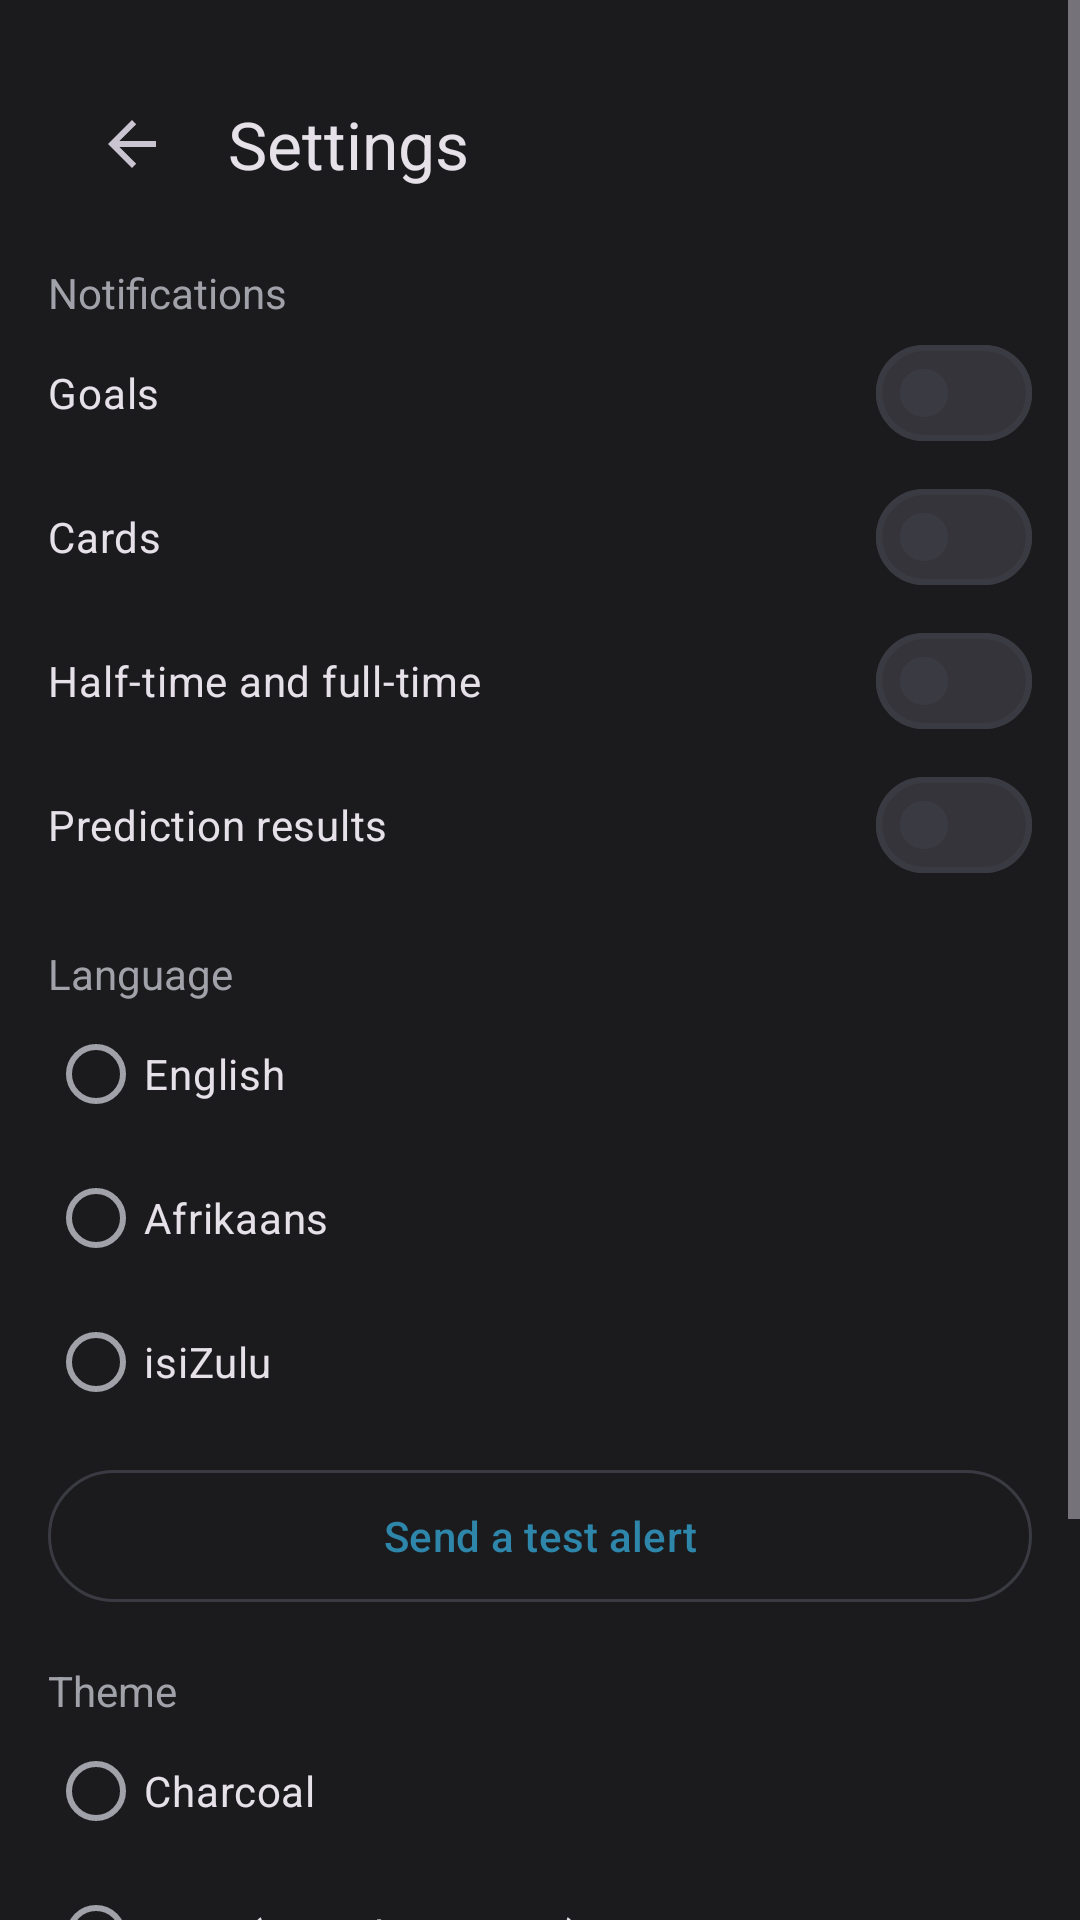

Android layout source for this screen:
<!-- AndroidManifest.xml: application theme Theme.PitchPulse -->
<!-- res/layout/activity_settings.xml -->
<?xml version="1.0" encoding="utf-8"?>
<ScrollView xmlns:android="http://schemas.android.com/apk/res/android"
    xmlns:app="http://schemas.android.com/apk/res-auto"
    android:layout_width="match_parent"
    android:layout_height="match_parent"
    android:background="?android:colorBackground"
    android:fillViewport="true">

    <LinearLayout
        android:layout_width="match_parent"
        android:layout_height="wrap_content"
        android:orientation="vertical"
        android:padding="16dp">

        <com.google.android.material.appbar.MaterialToolbar
            android:id="@+id/toolbar"
            android:layout_width="match_parent"
            android:layout_height="wrap_content"
            app:navigationIcon="?attr/homeAsUpIndicator"
            app:title="@string/settings" />

        <TextView
            android:layout_width="match_parent"
            android:layout_height="wrap_content"
            android:layout_marginTop="8dp"
            android:text="@string/notifications"
            android:textColor="?attr/colorOnSurfaceVariant" />

        <com.google.android.material.materialswitch.MaterialSwitch
            android:id="@+id/goals"
            android:layout_width="match_parent"
            android:layout_height="wrap_content"
            android:text="Goals" />

        <com.google.android.material.materialswitch.MaterialSwitch
            android:id="@+id/cards"
            android:layout_width="match_parent"
            android:layout_height="wrap_content"
            android:text="Cards" />

        <com.google.android.material.materialswitch.MaterialSwitch
            android:id="@+id/fullTime"
            android:layout_width="match_parent"
            android:layout_height="wrap_content"
            android:text="Half-time and full-time" />

        <com.google.android.material.materialswitch.MaterialSwitch
            android:id="@+id/predictionAlerts"
            android:layout_width="match_parent"
            android:layout_height="wrap_content"
            android:text="Prediction results" />

        <TextView
            android:layout_width="match_parent"
            android:layout_height="wrap_content"
            android:layout_marginTop="16dp"
            android:text="@string/language"
            android:textColor="?attr/colorOnSurfaceVariant" />

        <RadioGroup
            android:id="@+id/languages"
            android:layout_width="match_parent"
            android:layout_height="wrap_content">

            <RadioButton
                android:id="@+id/langEn"
                android:layout_width="match_parent"
                android:layout_height="wrap_content"
                android:text="@string/lang_en" />

            <RadioButton
                android:id="@+id/langAf"
                android:layout_width="match_parent"
                android:layout_height="wrap_content"
                android:text="@string/lang_af" />

            <RadioButton
                android:id="@+id/langZu"
                android:layout_width="match_parent"
                android:layout_height="wrap_content"
                android:text="@string/lang_zu" />
        </RadioGroup>

        <com.google.android.material.button.MaterialButton
            android:id="@+id/testAlert"
            style="@style/Widget.Material3.Button.OutlinedButton"
            android:layout_width="match_parent"
            android:layout_height="52dp"
            android:layout_marginTop="8dp"
            android:text="@string/test_alert" />

        <TextView
            android:layout_width="match_parent"
            android:layout_height="wrap_content"
            android:layout_marginTop="16dp"
            android:text="@string/theme"
            android:textColor="?attr/colorOnSurfaceVariant" />

        <RadioGroup
            android:id="@+id/themes"
            android:layout_width="match_parent"
            android:layout_height="wrap_content">

            <RadioButton
                android:id="@+id/themeCharcoal"
                android:layout_width="match_parent"
                android:layout_height="wrap_content"
                android:text="Charcoal" />

            <RadioButton
                android:id="@+id/themeIvory"
                android:layout_width="match_parent"
                android:layout_height="wrap_content"
                android:text="Ivory (15 Pulse Points)" />
        </RadioGroup>

        <com.google.android.material.button.MaterialButton
            android:id="@+id/clearCache"
            style="@style/Widget.Material3.Button.OutlinedButton"
            android:layout_width="match_parent"
            android:layout_height="52dp"
            android:layout_marginTop="12dp"
            android:text="Clear offline cache" />

        <com.google.android.material.button.MaterialButton
            android:id="@+id/pulsePro"
            android:layout_width="match_parent"
            android:layout_height="52dp"
            android:layout_marginTop="8dp"
            android:text="Pulse Pro — remove the banner" />
    </LinearLayout>
</ScrollView>
<!-- resources referenced by this layout -->
<resources>
  <string name="lang_af">Afrikaans</string>
  <string name="lang_en">English</string>
  <string name="lang_zu">isiZulu</string>
  <string name="language">Language</string>
  <string name="notifications">Notifications</string>
  <string name="settings">Settings</string>
  <string name="test_alert">Send a test alert</string>
  <string name="theme">Theme</string>
  <style name="Theme.PitchPulse" parent="Theme.Material3.Dark.NoActionBar">
          <item name="colorPrimary">@color/cyan</item>
          <item name="colorOnPrimary">@color/on_cyan</item>
          <item name="colorSurface">@color/surface</item>
          <item name="colorOnSurface">@color/text</item>
          <item name="colorOnSurfaceVariant">@color/muted</item>
          <item name="colorOutline">@color/line</item>
          <item name="android:colorBackground">@color/charcoal</item>
          <item name="colorOnBackground">@color/text</item>
          <item name="android:statusBarColor">@color/charcoal</item>
          <item name="android:navigationBarColor">@color/charcoal</item>
          <item name="android:windowBackground">@color/charcoal</item>
          <item name="android:windowLightStatusBar">false</item>
      </style>
  <color name="cyan">#2E86AB</color>
  <color name="on_cyan">#06202B</color>
  <color name="surface">#242429</color>
  <color name="text">#F4F4F5</color>
  <color name="muted">#A1A1AA</color>
  <color name="line">#3A3A42</color>
  <color name="charcoal">#1B1B1E</color>
</resources>
